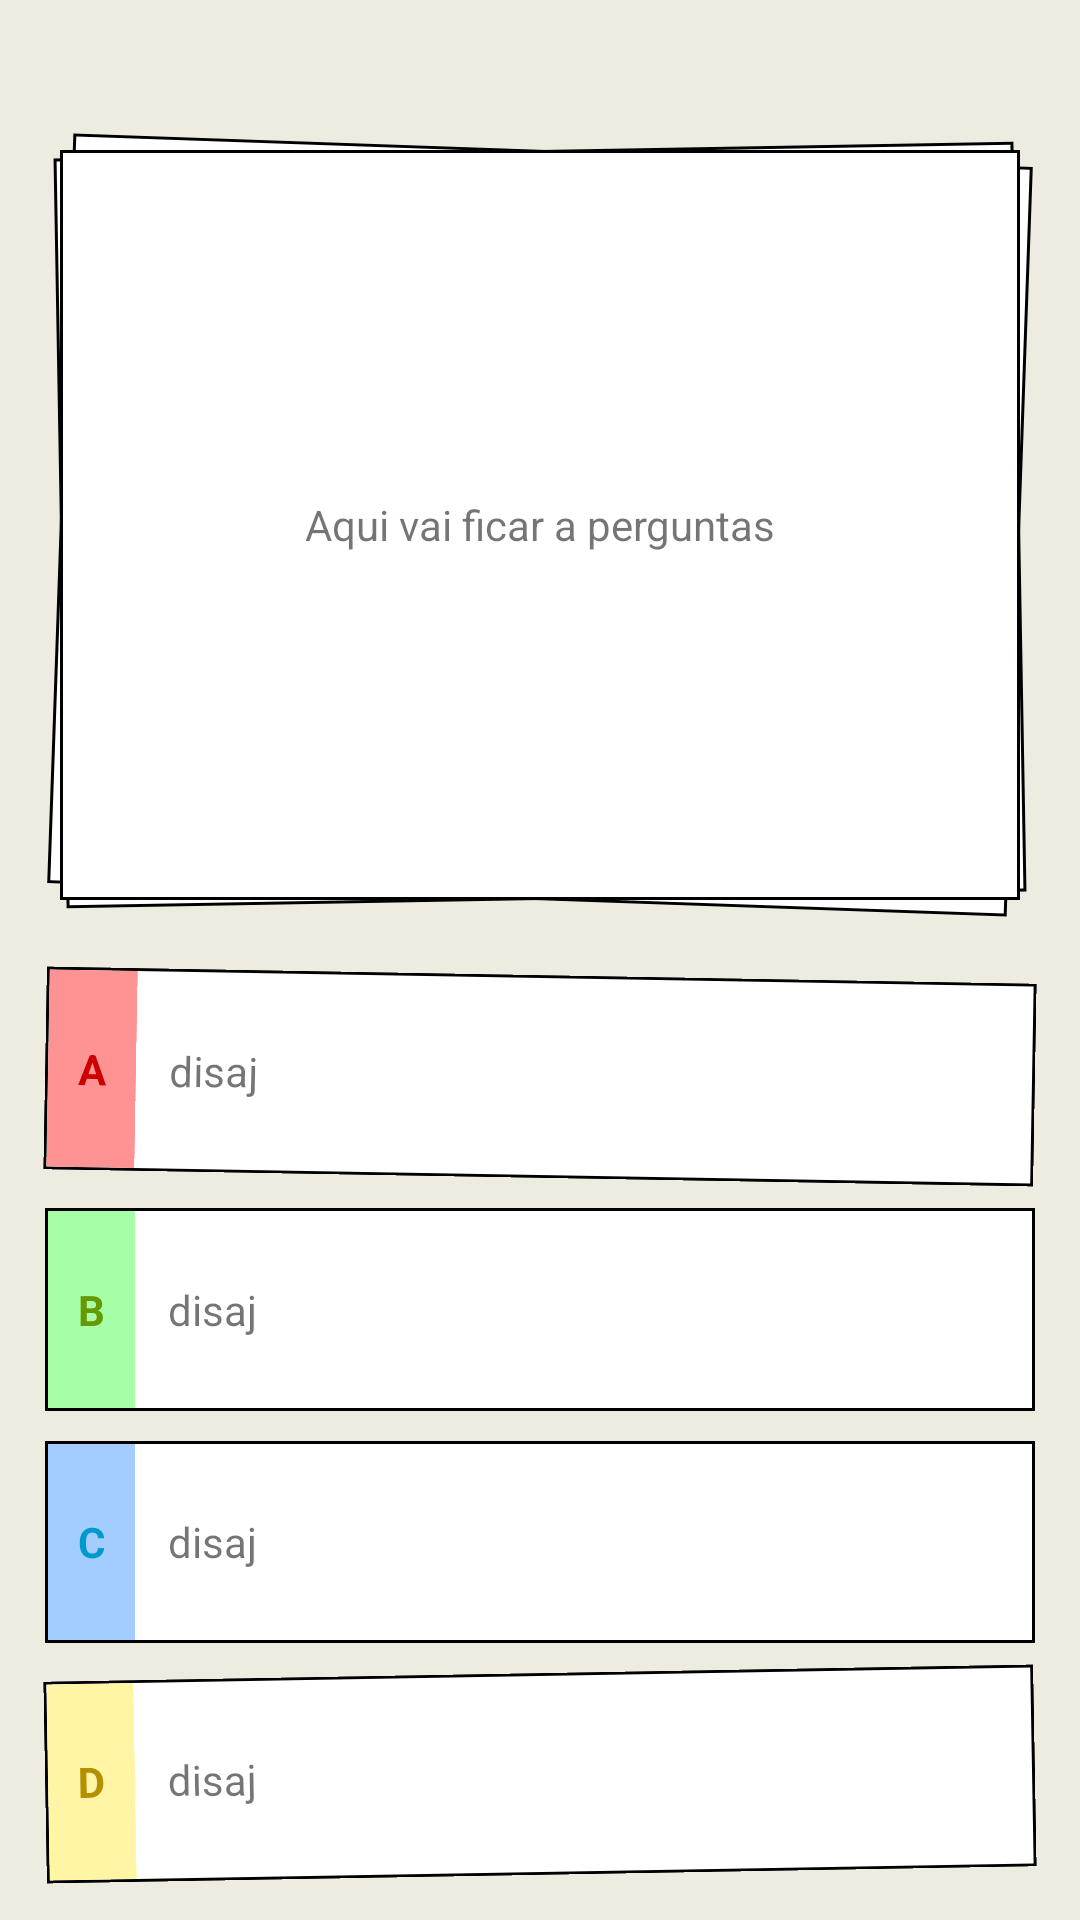

Write the Android layout XML for this screen, with the resource values it uses.
<!-- AndroidManifest.xml: activity theme AppTheme -->
<!-- res/layout/fragment_perguntas.xml -->
<?xml version="1.0" encoding="utf-8"?>
<LinearLayout xmlns:android="http://schemas.android.com/apk/res/android"
    xmlns:tools="http://schemas.android.com/tools"
    android:layout_width="match_parent"
    android:layout_height="match_parent"
    android:background="@color/colorPrimary"
    android:orientation="vertical"
    android:padding="10dp"
    tools:context=".Main.PerguntasFragment">

    
    <TextView
        android:id="@+id/vcetopo"
        android:layout_width="match_parent"
        android:layout_height="match_parent"
        android:text="@string/hello_blank_fragment"
        android:visibility="gone" />

    <RelativeLayout
        android:layout_width="match_parent"
        android:layout_height="match_parent"
        android:layout_marginTop="30dp"
        android:layout_marginBottom="10dp"
        android:layout_weight="1"
        android:background="@drawable/background_questions"
        android:padding="15dp">

        <ScrollView
            android:layout_width="match_parent"
            android:layout_height="wrap_content"
            android:layout_centerInParent="true"
            android:layout_gravity="center">

            <TextView
                android:id="@+id/fperguntas_txtPergunta"
                android:layout_width="match_parent"
                android:layout_height="wrap_content"
                android:text="Aqui vai ficar a perguntas"
                android:textAlignment="center" />

        </ScrollView>

        <TextView
            android:id="@+id/fperguntas_txtState"
            android:layout_width="wrap_content"
            android:layout_height="24dp"
            android:layout_alignBottom="@+id/fperguntas_imgState"
            android:layout_toStartOf="@+id/fperguntas_imgState"
            android:gravity="center"
            android:textStyle="bold" />

        <ImageView
            android:id="@+id/fperguntas_imgState"
            android:layout_width="wrap_content"
            android:layout_height="wrap_content"
            android:layout_alignParentEnd="true"
            android:layout_alignParentBottom="true" />

    </RelativeLayout>

    <LinearLayout
        android:layout_width="match_parent"
        android:layout_height="match_parent"
        android:layout_weight="1"
        android:orientation="vertical">

        
        
        
        
        

        <LinearLayout
            android:id="@+id/fperguntas_lnlA"
            android:layout_width="match_parent"
            android:layout_height="match_parent"
            android:layout_weight="1"
            android:gravity="center"
            android:orientation="vertical"
            android:padding="5dp"
            android:rotation="1">

            <LinearLayout
                android:layout_width="match_parent"
                android:layout_height="match_parent"
                android:background="@drawable/background_resp"
                android:orientation="horizontal">

                <TextView
                    android:layout_width="wrap_content"
                    android:layout_height="match_parent"
                    android:layout_margin="1dp"
                    android:background="@color/a_background"
                    android:gravity="center"
                    android:paddingLeft="10dp"
                    android:paddingTop="5dp"
                    android:paddingRight="10dp"
                    android:paddingBottom="5dp"
                    android:text="A"
                    android:textColor="@android:color/holo_red_dark"
                    android:textStyle="bold" />

                <ScrollView
                    android:layout_width="match_parent"
                    android:layout_height="wrap_content"
                    android:layout_gravity="center">

                    <TextView
                        android:id="@+id/fperguntas_txtA"
                        android:layout_width="match_parent"
                        android:layout_height="wrap_content"
                        android:paddingLeft="10dp"
                        android:paddingTop="5dp"
                        android:paddingRight="10dp"
                        android:paddingBottom="5dp"
                        android:text="disaj" />

                </ScrollView>

            </LinearLayout>

        </LinearLayout>

        <LinearLayout
            android:id="@+id/fperguntas_lnlB"
            android:layout_width="match_parent"
            android:layout_height="match_parent"
            android:layout_weight="1"
            android:gravity="center"
            android:orientation="vertical"
            android:padding="5dp"
            android:rotation="0">

            <LinearLayout
                android:layout_width="match_parent"
                android:layout_height="match_parent"
                android:background="@drawable/background_resp"
                android:orientation="horizontal">

                <TextView
                    android:layout_width="wrap_content"
                    android:layout_height="match_parent"
                    android:layout_margin="1dp"
                    android:background="@color/b_backgound"
                    android:gravity="center"
                    android:paddingLeft="10dp"
                    android:paddingTop="5dp"
                    android:paddingRight="10dp"
                    android:paddingBottom="5dp"
                    android:text="B"
                    android:textColor="@android:color/holo_green_dark"
                    android:textStyle="bold" />

                <ScrollView
                    android:layout_width="match_parent"
                    android:layout_height="wrap_content"
                    android:layout_gravity="center">

                    <TextView
                        android:id="@+id/fperguntas_txtB"
                        android:layout_width="match_parent"
                        android:layout_height="wrap_content"
                        android:paddingLeft="10dp"
                        android:paddingTop="5dp"
                        android:paddingRight="10dp"
                        android:paddingBottom="5dp"
                        android:text="disaj " />

                </ScrollView>

            </LinearLayout>

        </LinearLayout>

        

        
        
        
        
        

        <LinearLayout
            android:id="@+id/fperguntas_lnlC"
            android:layout_width="match_parent"
            android:layout_height="match_parent"
            android:layout_weight="1"
            android:gravity="center"
            android:orientation="vertical"
            android:padding="5dp">

            <LinearLayout
                android:layout_width="match_parent"
                android:layout_height="match_parent"
                android:background="@drawable/background_resp"
                android:orientation="horizontal">

                <TextView
                    android:layout_width="wrap_content"
                    android:layout_height="match_parent"
                    android:layout_margin="1dp"
                    android:background="#a3ccff"
                    android:gravity="center"
                    android:paddingLeft="10dp"
                    android:paddingTop="5dp"
                    android:paddingRight="10dp"
                    android:paddingBottom="5dp"
                    android:text="C"
                    android:textColor="@android:color/holo_blue_dark"
                    android:textStyle="bold" />

                <ScrollView
                    android:layout_width="match_parent"
                    android:layout_height="wrap_content"
                    android:layout_gravity="center">

                    <TextView
                        android:id="@+id/fperguntas_txtC"
                        android:layout_width="match_parent"
                        android:layout_height="wrap_content"
                        android:paddingLeft="10dp"
                        android:paddingTop="5dp"
                        android:paddingRight="10dp"
                        android:paddingBottom="5dp"
                        android:text="disaj " />

                </ScrollView>

            </LinearLayout>

        </LinearLayout>

        <LinearLayout
            android:id="@+id/fperguntas_lnlD"
            android:layout_width="match_parent"
            android:layout_height="match_parent"
            android:layout_weight="1"
            android:gravity="center"
            android:orientation="vertical"
            android:padding="5dp"
            android:rotation="-1">

            <LinearLayout
                android:layout_width="match_parent"
                android:layout_height="match_parent"
                android:background="@drawable/background_resp"
                android:orientation="horizontal">

                <TextView
                    android:layout_width="wrap_content"
                    android:layout_height="match_parent"
                    android:layout_margin="1dp"
                    android:background="#fff5a5"
                    android:gravity="center"
                    android:paddingLeft="10dp"
                    android:paddingTop="5dp"
                    android:paddingRight="10dp"
                    android:paddingBottom="5dp"
                    android:text="D"
                    android:textColor="#b49000"
                    android:textStyle="bold" />

                <ScrollView
                    android:layout_width="match_parent"
                    android:layout_height="wrap_content"
                    android:layout_gravity="center">

                    <TextView
                        android:id="@+id/fperguntas_txtD"
                        android:layout_width="match_parent"
                        android:layout_height="wrap_content"
                        android:paddingLeft="10dp"
                        android:paddingTop="5dp"
                        android:paddingRight="10dp"
                        android:paddingBottom="5dp"
                        android:text="disaj " />

                </ScrollView>

            </LinearLayout>

        </LinearLayout>

        

    </LinearLayout>


</LinearLayout>
<!-- resources referenced by this layout -->
<resources>
  <color name="a_background">#ff9393</color>
  <color name="b_backgound">#a6ffa6</color>
  <color name="colorPrimary">#EEECE1</color>
  <!-- drawable background_questions (drawable) -->
  <?xml version="1.0" encoding="utf-8"?>
  <layer-list xmlns:android="http://schemas.android.com/apk/res/android">
  
      <item android:gravity="" android:top="10dp" android:left="10dp" android:right="10dp" android:bottom="10dp">
          <rotate android:fromDegrees="2">
              <shape android:shape="rectangle">
                  <stroke android:color="@android:color/black" android:width="1dp"/>
                  <solid android:color="@android:color/white"/>
              </shape>
          </rotate>
      </item>
  
      <item android:gravity="" android:top="10dp" android:left="10dp" android:right="10dp" android:bottom="10dp">
          <rotate android:fromDegrees="-1">
              <shape android:shape="rectangle">
                  <stroke android:color="@android:color/black" android:width="1dp"/>
                  <solid android:color="@android:color/white"/>
              </shape>
          </rotate>
      </item>
  
      <item android:gravity="" android:top="10dp" android:left="10dp" android:right="10dp" android:bottom="10dp">
          <shape android:shape="rectangle">
              <stroke android:color="@android:color/black" android:width="1dp"/>
              <solid android:color="@android:color/white"/>
          </shape>
      </item>
  
  </layer-list>
  <!-- drawable background_resp (drawable) -->
  <?xml version="1.0" encoding="utf-8"?>
  <shape xmlns:android="http://schemas.android.com/apk/res/android"
      android:shape="rectangle">
      <solid android:color="@android:color/white" />
      <stroke
          android:width="1dp"
          android:color="@android:color/black" />
  </shape>
  <string name="hello_blank_fragment">Hello blank fragment</string>
  <style name="AppTheme" parent="Theme.AppCompat.Light.NoActionBar">
          
          
          
          <item name="colorPrimary">@color/colorPrimary</item>
          <item name="colorPrimaryDark">@color/colorPrimaryDark</item>
          <item name="colorAccent">@color/colorAccent</item>
      </style>
  <color name="colorPrimaryDark">#765638</color>
  <color name="colorAccent">#5b2f06</color>
</resources>
